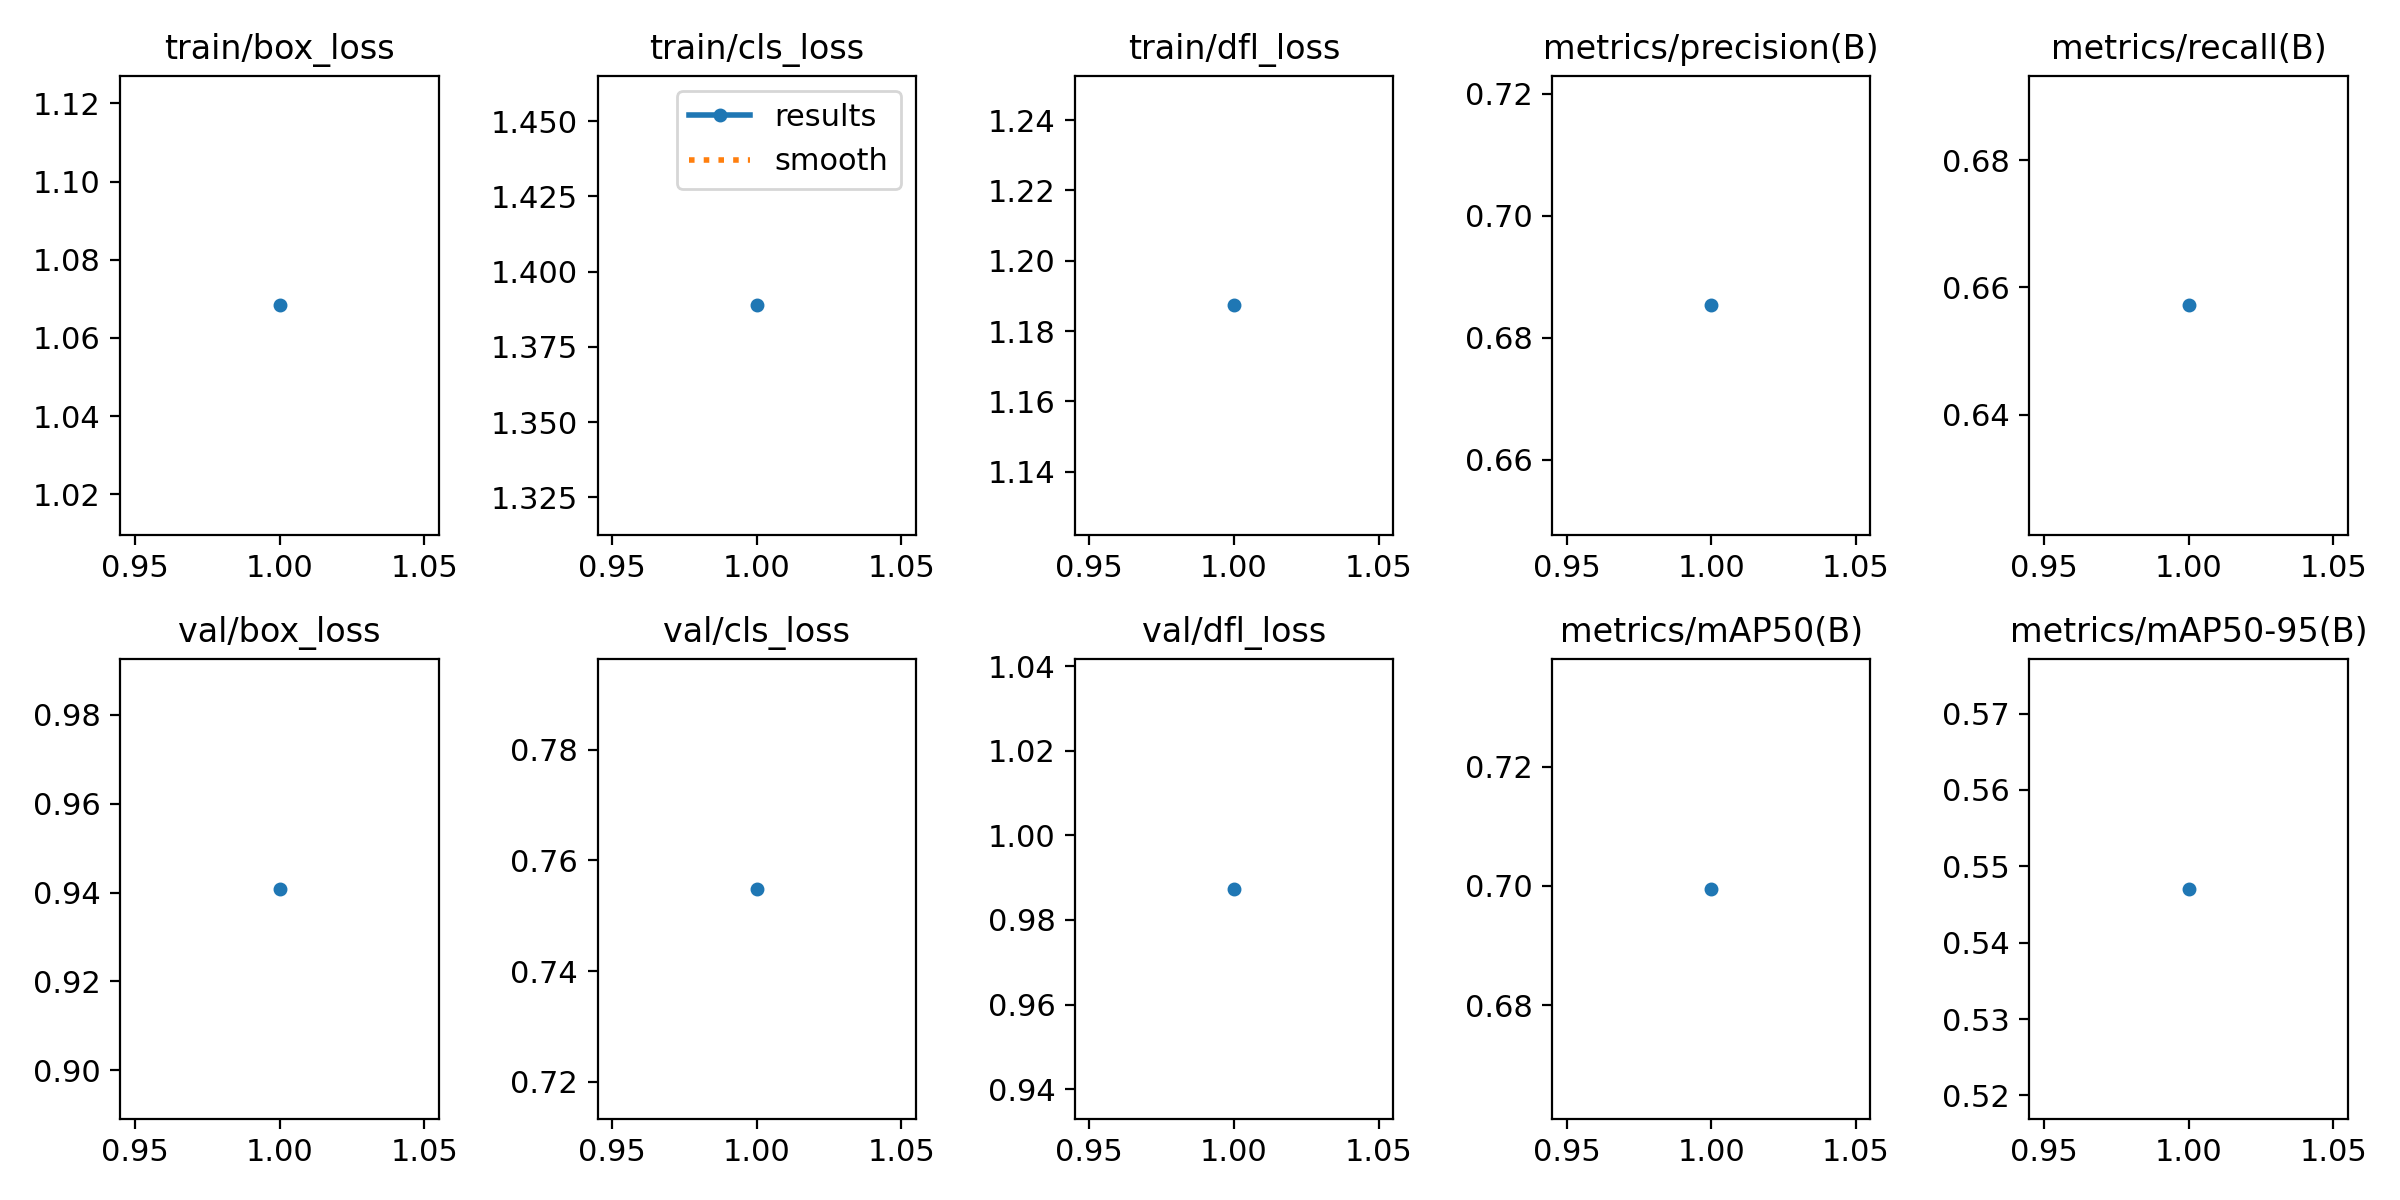

The data file committed next to this chart (first rows):
epoch, time, train/box_loss, train/cls_loss, train/dfl_loss, metrics/precision(B), metrics/recall(B), metrics/mAP50(B), metrics/mAP50-95(B), val/box_loss, val/cls_loss, val/dfl_loss, lr/pg0, lr/pg1, lr/pg2
1, 4.988, 1.068, 1.389, 1.187, 0.6853, 0.6572, 0.6995, 0.5471, 0.9408, 0.7549, 0.9874, 1.309e-05, 1.309e-05, 1.309e-05
